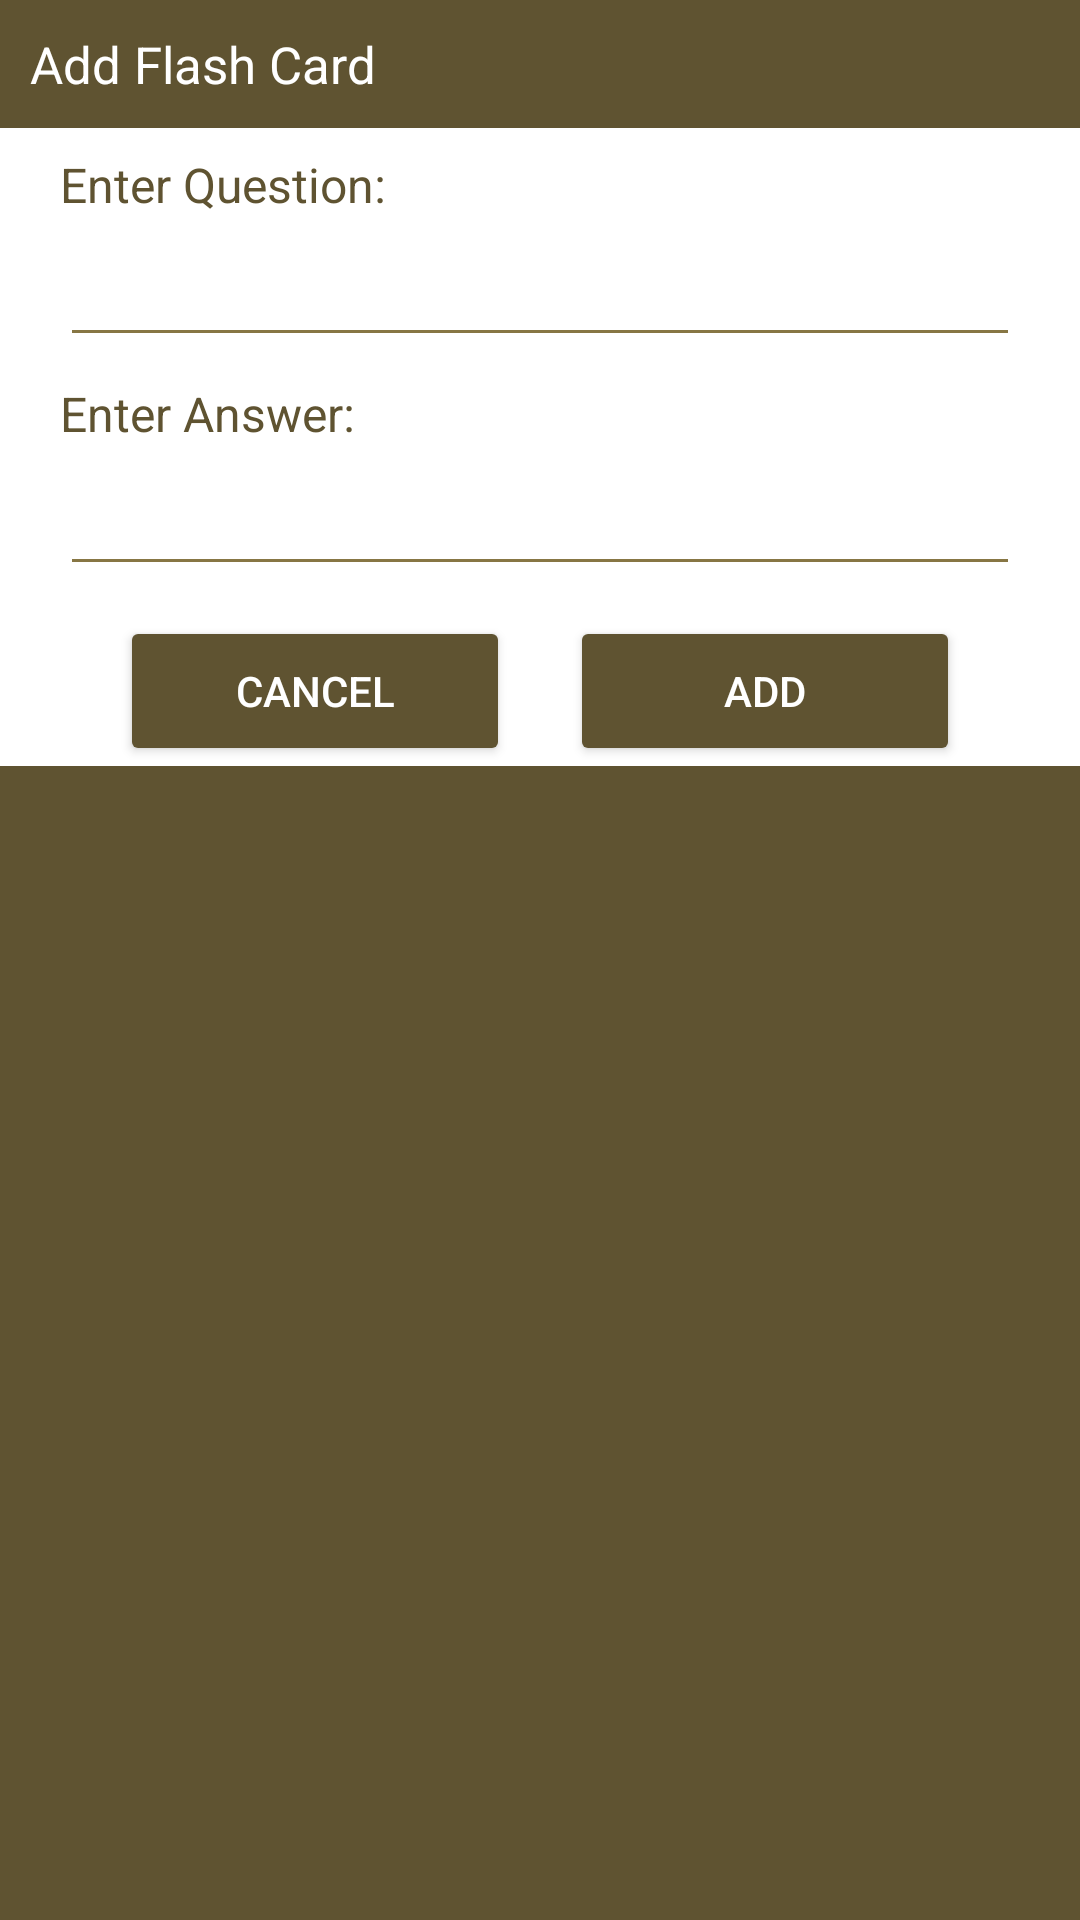

This screen was rendered from an Android layout file. Write that file and the resources it references.
<!-- AndroidManifest.xml: application theme Theme.AdminPanel -->
<!-- res/layout/dialog_add_flashcard.xml -->
<?xml version="1.0" encoding="utf-8"?>
<androidx.constraintlayout.widget.ConstraintLayout
    xmlns:android="http://schemas.android.com/apk/res/android"
    xmlns:app="http://schemas.android.com/apk/res-auto"
    android:layout_width="match_parent"
    android:layout_height="wrap_content"
    android:background="@color/Darkbrown"
    android:id="@+id/dialogForgot">

    <androidx.constraintlayout.widget.ConstraintLayout
        android:id="@+id/dialogBox"
        android:layout_width="match_parent"
        android:layout_height="wrap_content"
        android:background="@color/white"
        app:layout_constraintTop_toTopOf="parent">

        
        <TextView
            android:id="@+id/forgotTitle"
            android:layout_width="match_parent"
            android:layout_height="wrap_content"
            android:text="Add Flash Card"
            android:padding="10dp"
            android:textSize="17sp"
            android:background="@color/Darkbrown"
            android:textColor="@color/white"
            android:drawableLeft="@drawable/baseline_add_box_24"
            android:drawablePadding="8dp"
            app:layout_constraintTop_toTopOf="parent" />

        
        <TextView
            android:id="@+id/questionView"
            android:layout_width="0dp"
            android:layout_height="wrap_content"
            android:text="Enter Question:"
            android:layout_marginStart="20dp"
            android:layout_marginEnd="20dp"
            android:layout_marginTop="8dp"
            android:textSize="16sp"
            android:textColor="@color/Darkbrown"
            app:layout_constraintTop_toBottomOf="@id/forgotTitle"
            app:layout_constraintStart_toStartOf="parent"
            app:layout_constraintEnd_toEndOf="parent" />

        
        <EditText
            android:id="@+id/questionBox"
            android:layout_width="0dp"
            android:layout_height="wrap_content"
            android:textColor="@color/brown"
            android:textSize="16sp"
            android:layout_marginStart="20dp"
            android:layout_marginEnd="20dp"
            android:layout_marginTop="8dp"
            android:backgroundTint="@color/brown"
            android:maxLines="1"
            app:layout_constraintTop_toBottomOf="@id/questionView"
            app:layout_constraintStart_toStartOf="parent"
            app:layout_constraintEnd_toEndOf="parent" />

        
        <TextView
            android:id="@+id/question_det"
            android:layout_width="0dp"
            android:layout_height="wrap_content"
            android:text="Enter Answer:"
            android:layout_marginStart="20dp"
            android:layout_marginEnd="20dp"
            android:layout_marginTop="8dp"
            android:textSize="16sp"
            android:textColor="@color/Darkbrown"
            app:layout_constraintTop_toBottomOf="@id/questionBox"
            app:layout_constraintStart_toStartOf="parent"
            app:layout_constraintEnd_toEndOf="parent" />

        
        <EditText
            android:id="@+id/answerBox"
            android:layout_width="0dp"
            android:layout_height="wrap_content"
            android:textColor="@color/brown"
            android:textSize="16sp"
            android:layout_marginStart="20dp"
            android:layout_marginEnd="20dp"
            android:layout_marginTop="8dp"
            android:backgroundTint="@color/brown"
            android:maxLines="1"
            app:layout_constraintTop_toBottomOf="@id/question_det"
            app:layout_constraintStart_toStartOf="parent"
            app:layout_constraintEnd_toEndOf="parent" />

        
        <Button
            android:id="@+id/btnCancel"
            android:layout_width="0dp"
            android:layout_height="50dp"
            android:layout_marginStart="40dp"
            android:layout_marginEnd="10dp"
            android:layout_marginTop="10dp"
            android:text="Cancel"
            android:textColor="@color/white"
            android:textSize="14sp"
            android:backgroundTint="@color/Darkbrown"
            app:layout_constraintTop_toBottomOf="@id/answerBox"
            app:layout_constraintStart_toStartOf="parent"
            app:layout_constraintEnd_toStartOf="@id/btnCreate" />

        
        <Button
            android:id="@+id/btnCreate"
            android:layout_width="0dp"
            android:layout_height="50dp"
            android:layout_marginStart="10dp"
            android:layout_marginEnd="40dp"
            android:layout_marginTop="10dp"
            android:text="Add"
            android:textColor="@color/white"
            android:textSize="14sp"
            android:backgroundTint="@color/Darkbrown"
            app:layout_constraintTop_toBottomOf="@id/answerBox"
            app:layout_constraintStart_toEndOf="@id/btnCancel"
            app:layout_constraintEnd_toEndOf="parent" />

    </androidx.constraintlayout.widget.ConstraintLayout>
</androidx.constraintlayout.widget.ConstraintLayout>
<!-- resources referenced by this layout -->
<resources>
  <color name="Darkbrown">#5F5331</color>
  <color name="brown">#877644</color>
  <color name="white">#FFFFFFFF</color>
  <style name="Theme.AdminPanel" parent="Base.Theme.AdminPanel" />
  <style name="Base.Theme.AdminPanel" parent="Theme.Material3.DayNight.NoActionBar">
          
          <item name="colorPrimary">@color/purple_500</item>
          <item name="colorPrimaryVariant">@color/lavender</item>
          <item name="colorOnPrimary">@color/white</item>
          <item name="colorSecondary">@color/teal_200</item>
          <item name="colorSecondaryVariant">@color/teal_700</item>
          <item name="colorOnSecondary">@color/black</item>
          
          <item name="android:statusBarColor">?attr/colorPrimaryVariant</item>
      </style>
  <color name="purple_500">#FF6200EE</color>
  <color name="lavender">#8692f7</color>
  <color name="teal_200">#FF03DAC5</color>
  <color name="teal_700">#FF018786</color>
  <color name="black">#FF000000</color>
</resources>
